Run: headless pygame with SDL's dummy video driver; simulated clock (each Clock.tick advances the game by its frame time, no real sleeping); random seed 0; keys injected as events and as key.get_pressed() state; no mouse input.
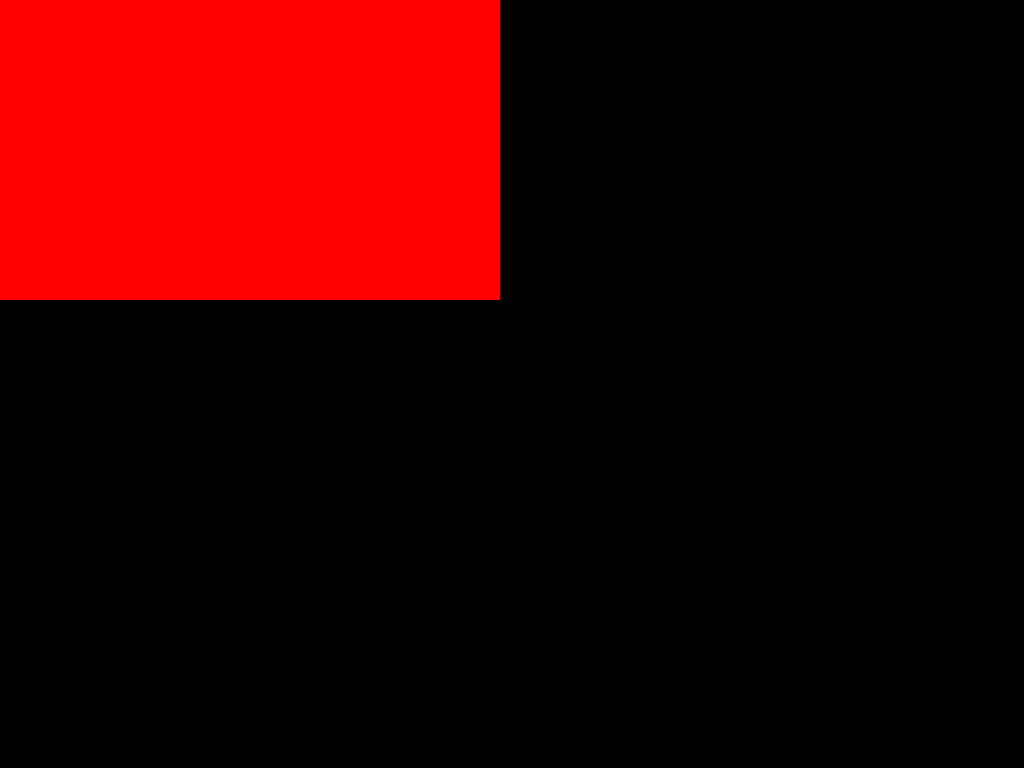
Frame 1 of 4 · flips 1–60 · no input
Frame 2 of 4 · flips 61–180 · tapped SPACE, RETURN · held RIGHT (→), D · screen unchanged from frame 1, image omitted
Frame 3 of 4 · flips 181–300 · held DOWN (↓), S · screen unchanged from frame 2, image omitted
Frame 4 of 4 · flips 301–420 · held LEFT (←), A, UP (↑), W · screen unchanged from frame 3, image omitted

The pygame program that drew these frames:

import pygame
from sys import exit

pygame.init()
screen = pygame.display.set_mode((800,500), pygame.FULLSCREEN)
clock = pygame.time.Clock()

background = pygame.Surface((500,300))
background.fill("red")

while True:
    
    for event in pygame.event.get():
        if event.type == pygame.QUIT:
            pygame.quit()
            exit()
    
    screen.blit(background, (0,0))
    clock.tick(60)
    pygame.display.update()
